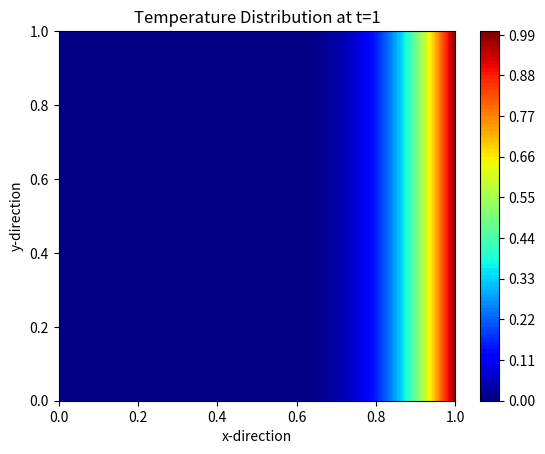

This chart was generated by the following Python code:
import numpy as np
import matplotlib.pyplot as plt


def save_to_npz(data_dict, filename):
    np.savez_compressed(filename, **data_dict)


# Domain parameters
W = 1
H = 1
Nx = 101
Ny = 101
ALPHA = 0.01

# Discretization
dx = W / (Nx - 1)
dy = H / (Ny - 1)
dt = min(dx**2, dy**2) / (4 * ALPHA)
total_time = 1

# Mesh grid
x = np.linspace(0, W, Nx)
y = np.linspace(0, H, Ny)
X, Y = np.meshgrid(x, y)

# Initial condition
T = np.zeros((Nx, Ny))

# Time-stepping loop
time = 0
while time < total_time:
    T_new = T.copy()

    # Internal nodes
    for i in range(1, Nx - 1):
        for j in range(1, Ny - 1):
            T_new[i, j] = T[i, j] + ALPHA * dt * (
                (T[i + 1, j] - 2 * T[i, j] + T[i - 1, j]) / dx**2
                + (T[i, j + 1] - 2 * T[i, j] + T[i, j - 1]) / dy**2
            )

    # Neumann boundary conditions
    T_new[0, :] = T_new[1, :]
    T_new[:, 0] = T_new[:, 1]
    T_new[:, -1] = T_new[:, -2]

    # Dirichlet boundary condition
    T_new[-1, :] = 1

    T = T_new
    time += dt

# Visualization
plt.contourf(X, Y, T.T, cmap="jet", levels=100, vmin=T.min(), vmax=T.max())
plt.colorbar()
plt.title(f"Temperature Distribution at t={total_time}")
plt.xlabel("x-direction")
plt.ylabel("y-direction")
plt.show()

# Save to .npz file
data_dict = {
    "x_data": X,
    "y_data": Y,
    "T_data": T,
}
filename = "temperature_data.npz"
save_to_npz(data_dict, filename)
